pico-8 play session: hold → + tap 🅾

[t = 8 s] hold → ~8s, tap 🅾 ~14×
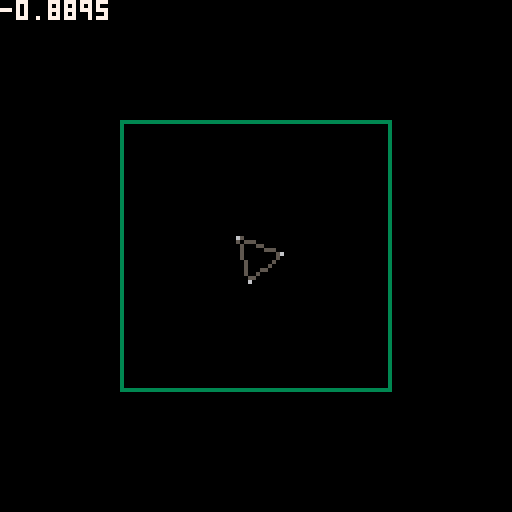

pico-8 cartridge
version 42
__lua__
--[[
   _._ 
 o|- -|o this file is licensed under cc4-by-nc-sa international license.
  ( l )  to view a copy of this license, visit http://creativecommons.org/licenses/by-nc-sa/4.0/
    =    author: jean-marc "jihem" quれたrれた 2016 - jean-marc.quere@codyssea.com
--]]
oop={
 new=function(_,o)
  o=o or {}
  _.__index=_
  return setmetatable(o,_)
 end
}

function rot(x,y,a)
return {
         x*cos(a)-y*sin(a),
         x*sin(a)+y*cos(a)
       }
end

plr=oop:new({
 c={ {-5,5},{0,-5},{5,5} },
 p={},
 l={ {1,2},{2,3},{3,1} },
 a=0,
 v=2,
 x=63,
 y=63,
 draw=function(_)
  _.p={}
  for c in all(_.c) do
   add(_.p,rot(c[1],c[2],_.a))
  end
  for l in all(_.l) do
   line(_.p[l[1]][1]+_.x
       ,_.p[l[1]][2]+_.y
       ,_.p[l[2]][1]+_.x
       ,_.p[l[2]][2]+_.y
       ,5)
  end
  for p in all(_.p) do
   pset(p[1]+_.x
       ,p[2]+_.y
       ,6)
  end
  camera(_.x-63,_.y-63)
  cursor(_.x-63,_.y-63)
  print(_.a,7)
 end,
 update=function(_)
  _.a+=(btn(⬅️) and  0.01) or
       (btn(➡️) and -0.01) or
       0
       
  if btn(⬆️) then
   _.x+=_.v*cos(_.a+0.25)
   _.y+=_.v*sin(_.a+0.25)
  end
 end
})

function _init()
 p1=plr:new()
end

function _draw()
 cls()
 rect(30,30,97,97,3)
 p1:draw()
end

function _update()
 p1:update()
end 
oop={
 new=function(_,o)
  o=o or {}
  _.__index=_
  return setmetatable(o,_)
 end
}

function rot(x,y,a)
return {
         x*cos(a)-y*sin(a),
         x*sin(a)+y*cos(a)
       }
end

plr=oop:new({
 c={ {-5,5},{0,-5},{5,5} },
 p={},
 l={ {1,2},{2,3},{3,1} },
 a=0,
 v=2,
 x=63,
 y=63,
 draw=function(_)
  _.p={}
  for c in all(_.c) do
   add(_.p,rot(c[1],c[2],_.a))
  end
  for l in all(_.l) do
   line(_.p[l[1]][1]+_.x
       ,_.p[l[1]][2]+_.y
       ,_.p[l[2]][1]+_.x
       ,_.p[l[2]][2]+_.y
       ,5)
  end
  for p in all(_.p) do
   pset(p[1]+_.x
       ,p[2]+_.y
       ,6)
  end
  camera(_.x-63,_.y-63)
  cursor(_.x-63,_.y-63)
  print(_.a,7)
 end,
 update=function(_)
  _.a+=(btn(⬅️) and  0.01) or
       (btn(➡️) and -0.01) or
       0
       
  if btn(⬆️) then
   _.x+=_.v*cos(_.a+0.25)
   _.y+=_.v*sin(_.a+0.25)
  end
 end
})

function _init()
 p1=plr:new()
end

function _draw()
 cls()
 rect(30,30,97,97,3)
 p1:draw()
end

function _update()
 p1:update()
end 
__gfx__
00000000000000000000000000000000000000000000000000000000000000000000000000000000000000000000000000000000000000000000000000000000
00000000000000000000000000000000000000000000000000000000000000000000000000000000000000000000000000000000000000000000000000000000
00700700000000000000000000000000000000000000000000000000000000000000000000000000000000000000000000000000000000000000000000000000
00077000000000000000000000000000000000000000000000000000000000000000000000000000000000000000000000000000000000000000000000000000
00077000000000000000000000000000000000000000000000000000000000000000000000000000000000000000000000000000000000000000000000000000
00700700000000000000000000000000000000000000000000000000000000000000000000000000000000000000000000000000000000000000000000000000
